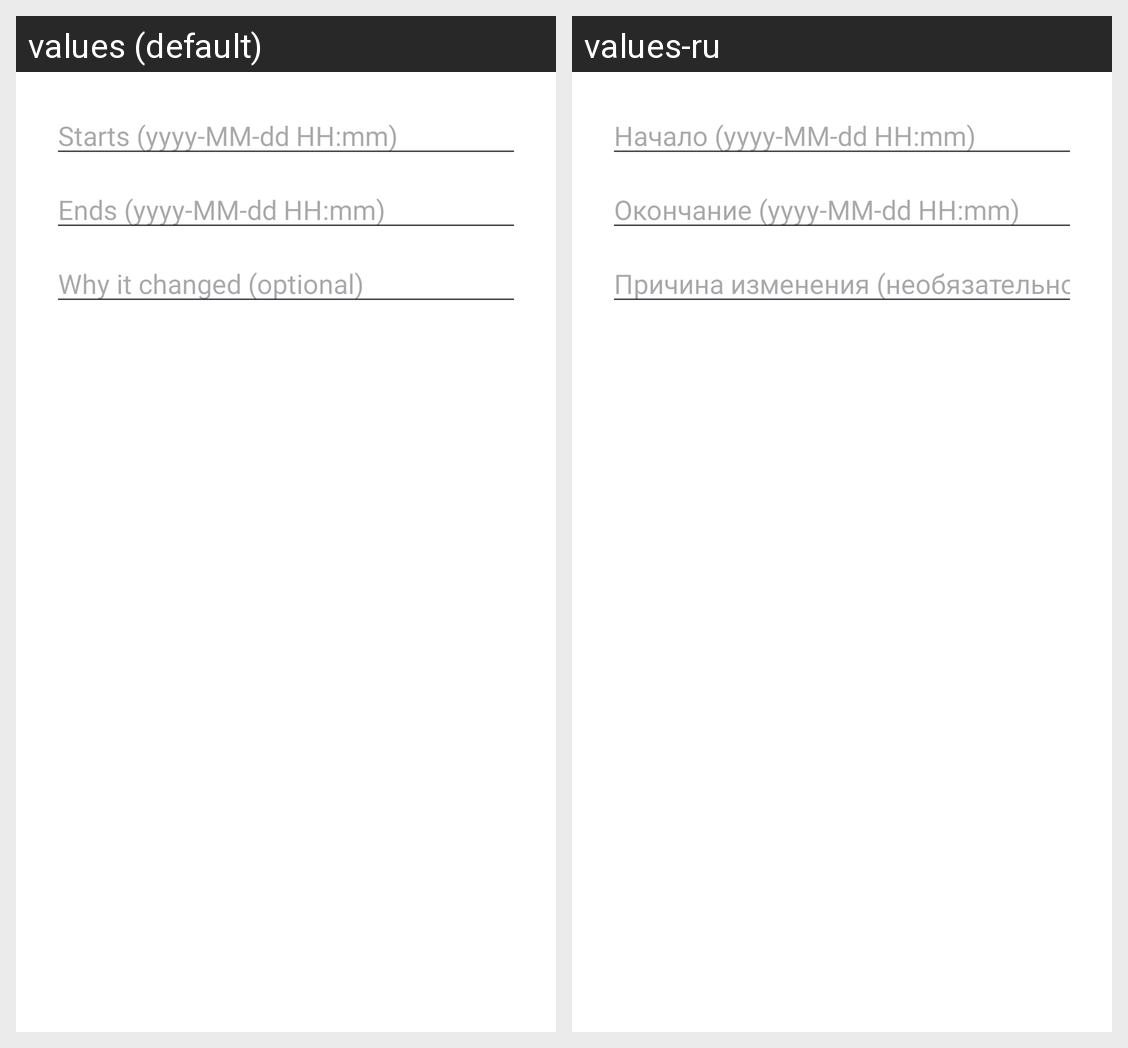

Locale-by-locale string values for the Android screen shown in this grid:
Android screen res/layout/dialog_work_interval.xml rendered under 2 locales, left to right: values (default), values-ru. Device: Nexus 5 (rendered at 1080×1920; each locale shown at half size, 540×960, under a caption strip naming it); theme Theme.TaskPlanner.
Strings drawn on this screen, with the default value and each locale's value (text and hints the layout hard-codes, and strings that could not be matched under every locale, appear in the picture but are not listed):

history_start_hint
  values: Starts (yyyy-MM-dd HH:mm)
  values-ru: Начало (yyyy-MM-dd HH:mm)

history_end_hint
  values: Ends (yyyy-MM-dd HH:mm)
  values-ru: Окончание (yyyy-MM-dd HH:mm)

history_reason_hint
  values: Why it changed (optional)
  values-ru: Причина изменения (необязательно)
